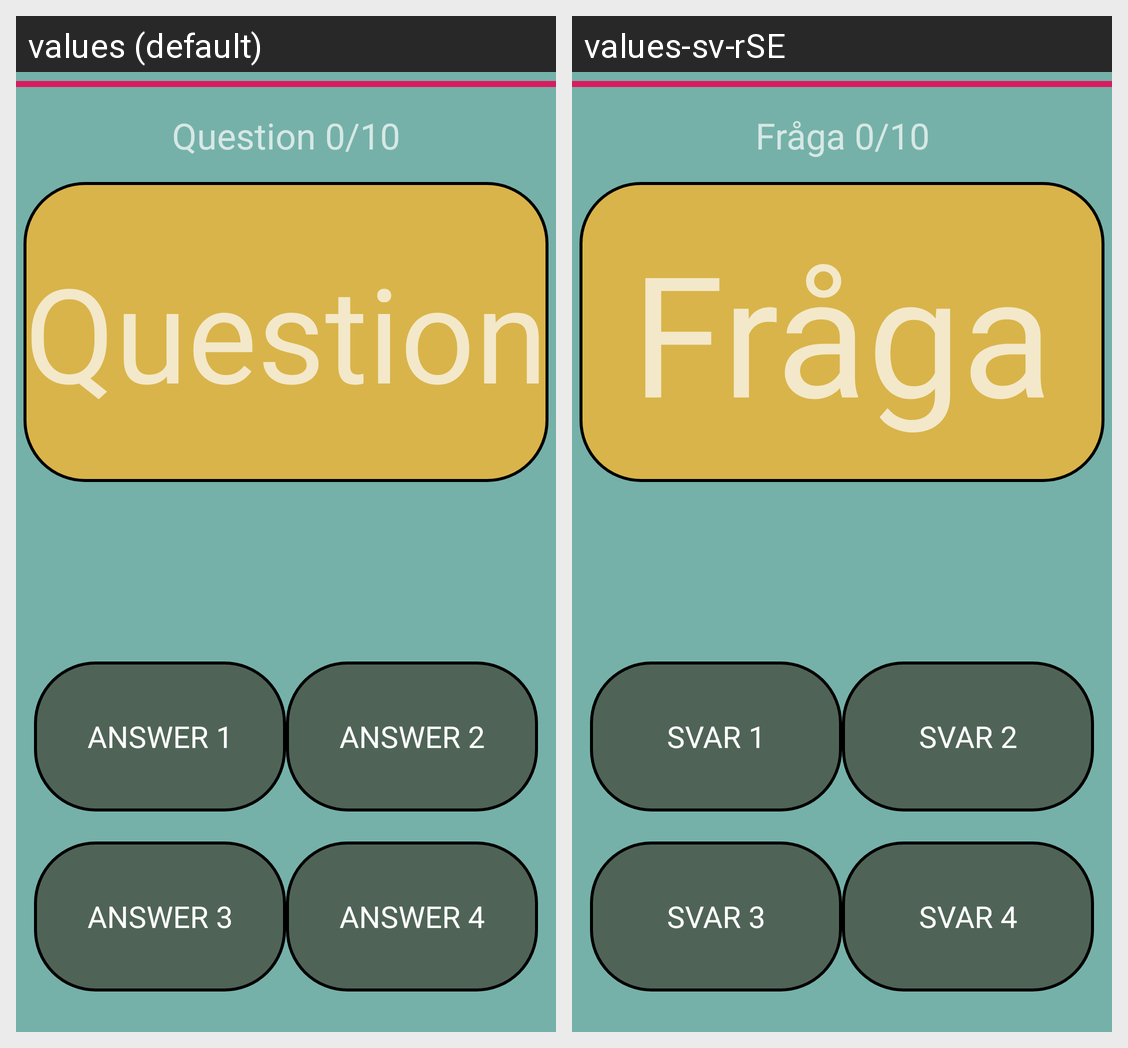

The same Android screen rendered under two of its app's locales, left to right. List the strings drawn on it with the default value and each locale's translation.
Android screen res/layout/activity_question.xml rendered under 2 locales, left to right: values (default), values-sv-rSE. Device: Nexus 5 (rendered at 1080×1920; each locale shown at half size, 540×960, under a caption strip naming it); theme AppTheme.
Strings drawn on this screen, with the default value and each locale's value (text and hints the layout hard-codes, and strings that could not be matched under every locale, appear in the picture but are not listed):

question_0_10
  values: Question 0/10
  values-sv-rSE: Fråga 0/10

question
  values: Question
  values-sv-rSE: Fråga

answer_1
  values: Answer 1
  values-sv-rSE: Svar 1

answer_2
  values: Answer 2
  values-sv-rSE: Svar 2

answer_3
  values: Answer 3
  values-sv-rSE: Svar 3

answer_4
  values: Answer 4
  values-sv-rSE: Svar 4
